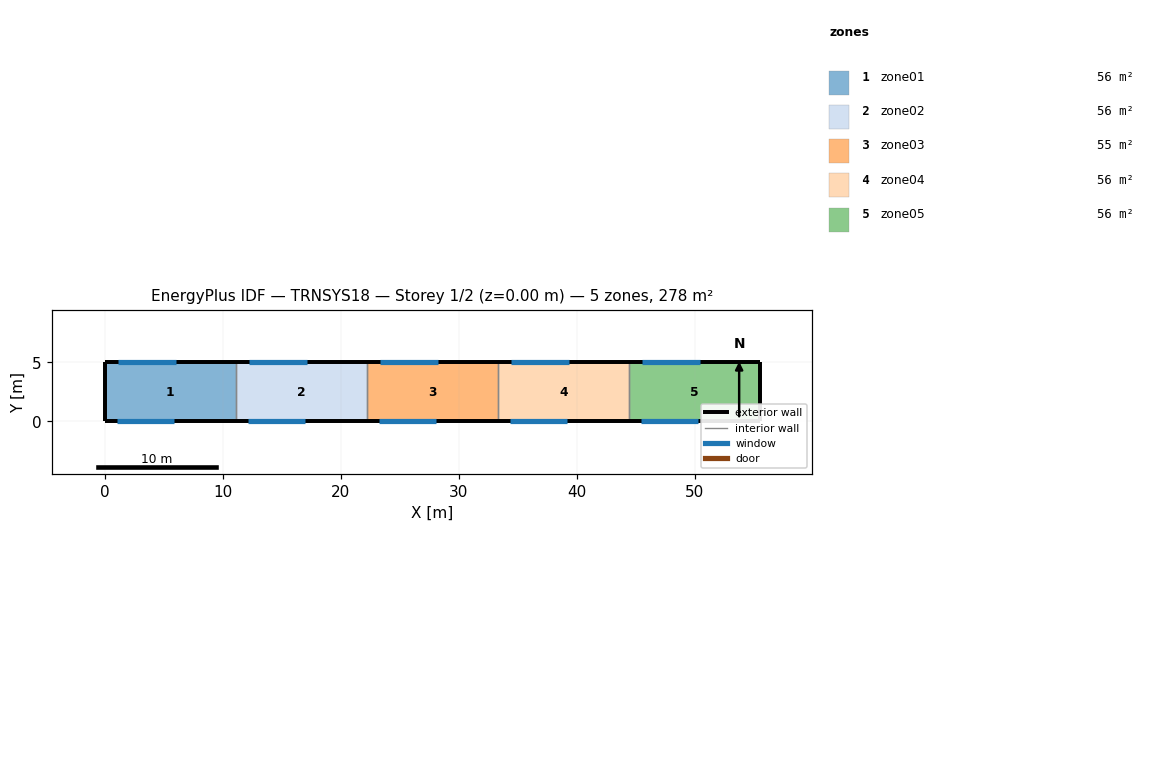
=== STOREY PLAN SPEC (per zone: floor XY polygon, exterior-wall plan segments, windows/doors) ===
zone 1: zone01  (55.5 m²)
  floor: (11.10, 5.00) (11.10, 0.00) (0.00, 0.00) (0.00, 5.00)
  exterior wall: (0.00, 5.00) – (0.00, 0.00)  [5.0 m]
  exterior wall: (11.10, 5.00) – (0.00, 5.00)  [11.1 m]
    window: (6.00, 5.00) – (1.10, 5.00)  [17.6 m²]
  exterior wall: (0.00, 0.00) – (11.10, 0.00)  [11.1 m]
    window: (1.00, 0.00) – (5.90, 0.00)  [14.2 m²]
  interior walls: 1
zone 2: zone02  (55.5 m²)
  floor: (22.20, 5.00) (22.20, 0.00) (11.10, 0.00) (11.10, 5.00)
  exterior wall: (22.20, 5.00) – (11.10, 5.00)  [11.1 m]
    window: (17.10, 5.00) – (12.20, 5.00)  [17.6 m²]
  exterior wall: (11.10, 0.00) – (22.20, 0.00)  [11.1 m]
    window: (12.10, 0.00) – (17.00, 0.00)  [14.2 m²]
  interior walls: 2
zone 3: zone03  (55.5 m²)
  floor: (33.30, 5.00) (33.30, 0.00) (22.20, 0.00) (22.20, 5.00)
  exterior wall: (33.30, 5.00) – (22.20, 5.00)  [11.1 m]
    window: (28.20, 5.00) – (23.30, 5.00)  [17.6 m²]
  exterior wall: (22.20, 0.00) – (33.30, 0.00)  [11.1 m]
    window: (23.20, 0.00) – (28.10, 0.00)  [14.2 m²]
  interior walls: 2
zone 4: zone04  (55.5 m²)
  floor: (44.40, 5.00) (44.40, 0.00) (33.30, 0.00) (33.30, 5.00)
  exterior wall: (44.40, 5.00) – (33.30, 5.00)  [11.1 m]
    window: (39.30, 5.00) – (34.40, 5.00)  [17.6 m²]
  exterior wall: (33.30, 0.00) – (44.40, 0.00)  [11.1 m]
    window: (34.30, 0.00) – (39.20, 0.00)  [14.2 m²]
  interior walls: 2
zone 5: zone05  (55.5 m²)
  floor: (55.50, 5.00) (55.50, 0.00) (44.40, 0.00) (44.40, 5.00)
  exterior wall: (55.50, 0.00) – (55.50, 5.00)  [5.0 m]
  exterior wall: (55.50, 5.00) – (44.40, 5.00)  [11.1 m]
    window: (50.40, 5.00) – (45.50, 5.00)  [17.6 m²]
  exterior wall: (44.40, 0.00) – (55.50, 0.00)  [11.1 m]
    window: (45.40, 0.00) – (50.30, 0.00)  [14.2 m²]
  interior walls: 1

=== DERIVED (storey summary) ===
Building: TRNSYS18
Storey: 1 of 2  (floor level z = 0.00 m)
Storey gross floor area: 277.5 m²
Zones on this storey: 5
  - zone01: floor 55.5 m²; exterior wall 27.2 m (182.2 m²); 2 window(s) 31.9 m²; WWR 17.5%
  - zone02: floor 55.5 m²; exterior wall 22.2 m (148.7 m²); 2 window(s) 31.9 m²; WWR 21.4%
  - zone03: floor 55.5 m²; exterior wall 22.2 m (148.7 m²); 2 window(s) 31.8 m²; WWR 21.4%
  - zone04: floor 55.5 m²; exterior wall 22.2 m (148.7 m²); 2 window(s) 31.9 m²; WWR 21.4%
  - zone05: floor 55.5 m²; exterior wall 27.2 m (182.2 m²); 2 window(s) 31.8 m²; WWR 17.5%
Zone adjacency: (none detected)